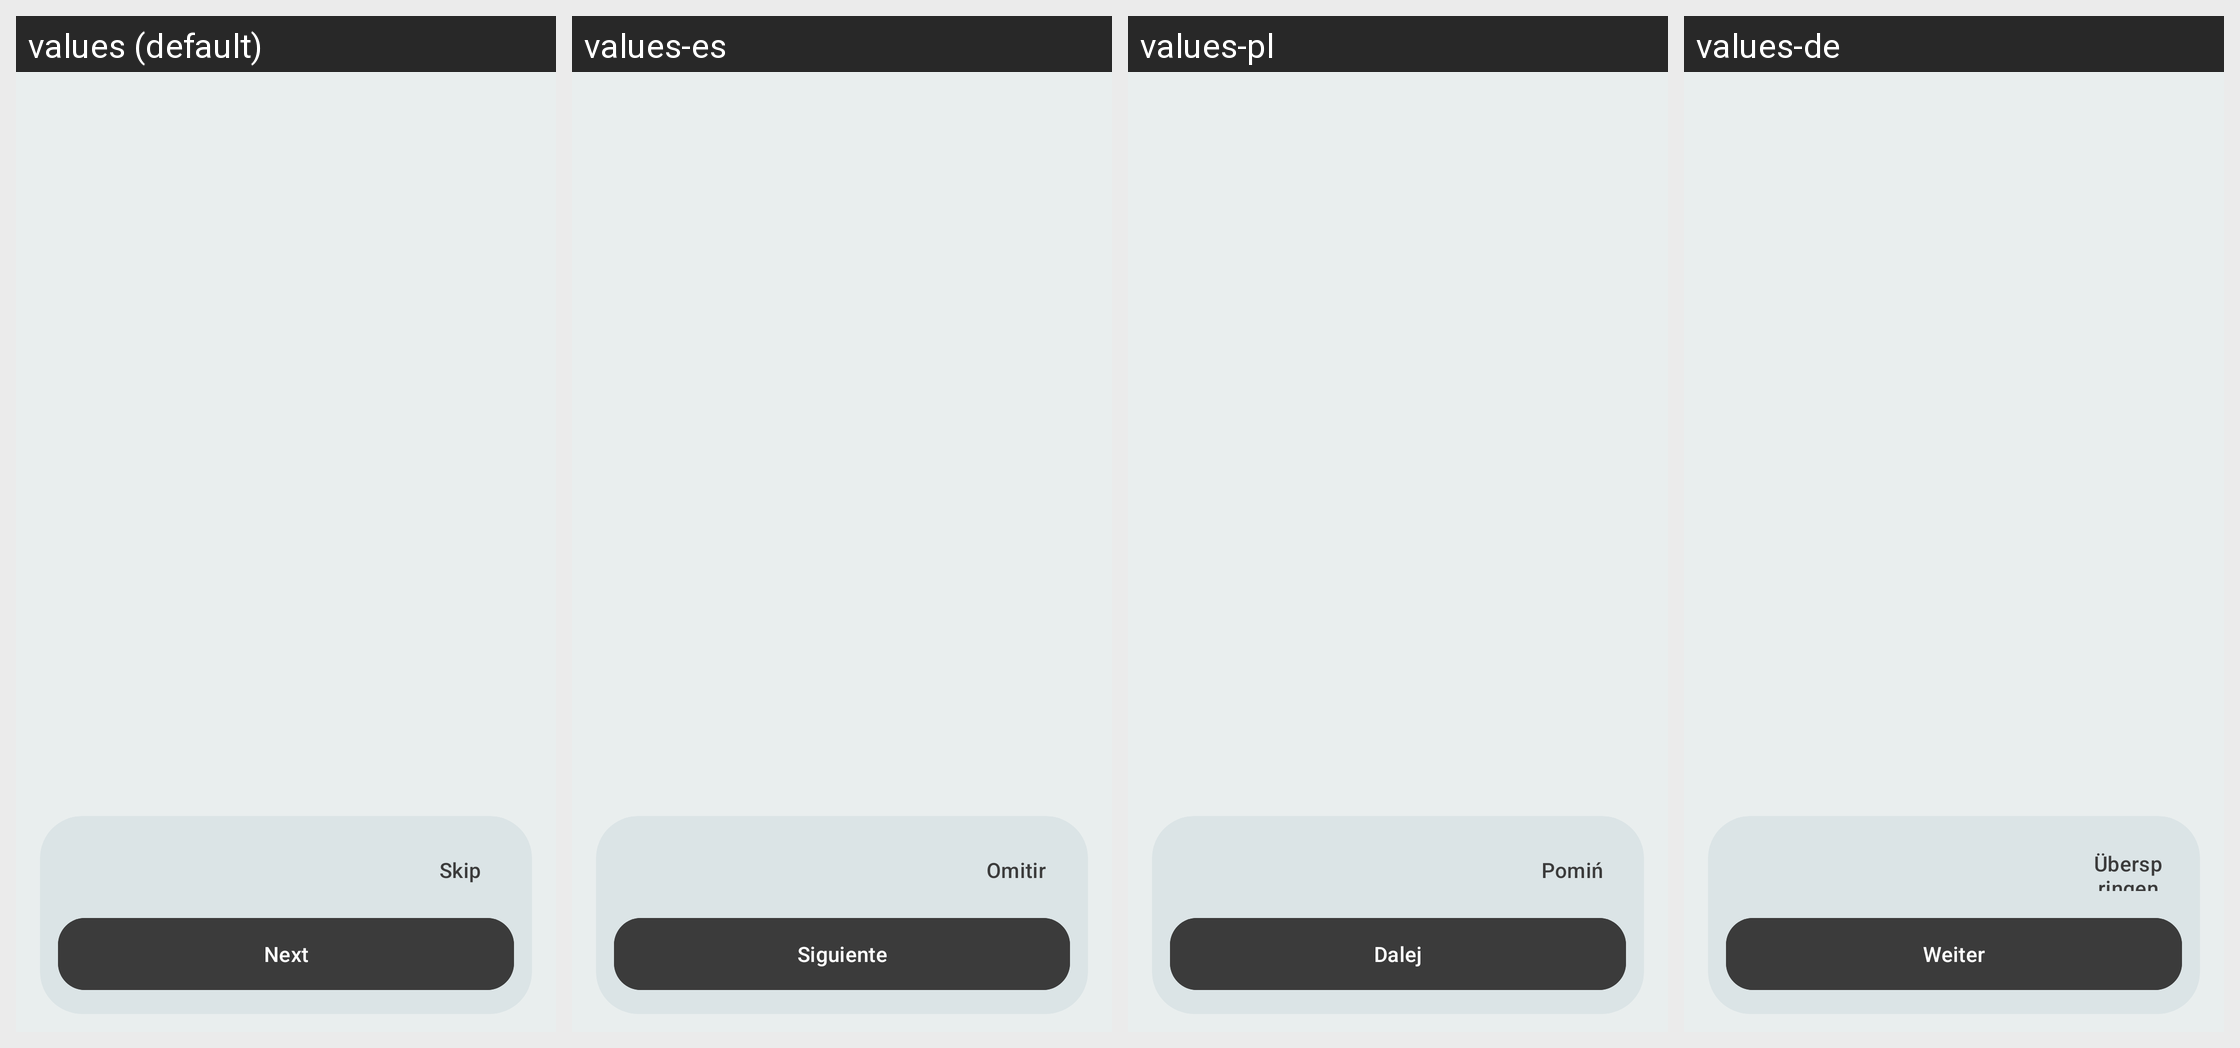

The Android screen above is rendered under several locales of the same app. Produce the string resources it draws, with the default and per-locale values.
Android screen res/layout/activity_intro.xml rendered under 4 locales, left to right: values (default), values-es, values-pl, values-de. Device: Nexus 5 (rendered at 1080×1920; each locale shown at half size, 540×960, under a caption strip naming it); theme MJ_PDF_THEME.
Other locales in the repository, not shown: values-ar, values-fa, values-fr, values-hi, values-it, values-nl, values-pt-rBR, values-ru, values-tr, values-uk, values-zh-rCN, values-zh-rTW.
Strings drawn on this screen, with the default value and each locale's value (text and hints the layout hard-codes, and strings that could not be matched under every locale, appear in the picture but are not listed):

intro_skip
  values: Skip
  values-es: Omitir
  values-pl: Pomiń
  values-de: Überspringen

intro_next
  values: Next
  values-es: Siguiente
  values-pl: Dalej
  values-de: Weiter
